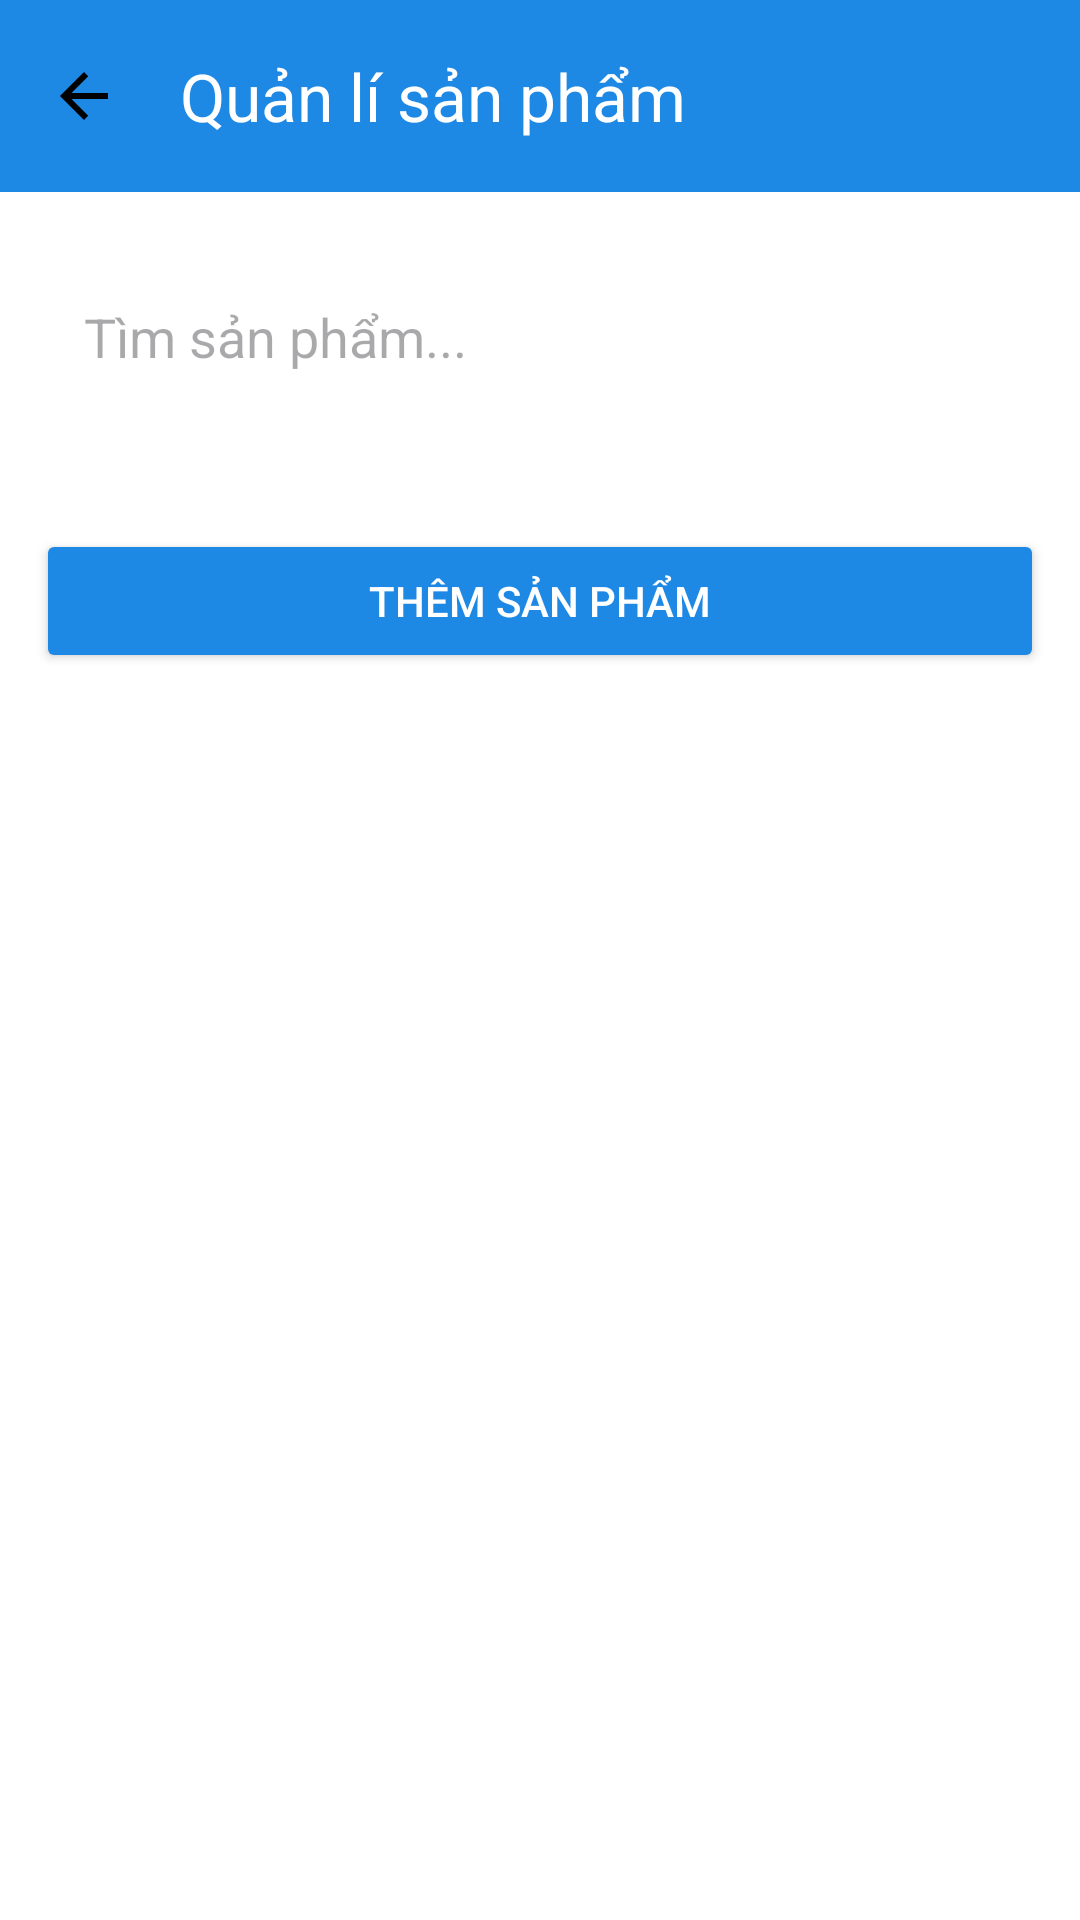

Android layout source for this screen:
<!-- AndroidManifest.xml: application theme Theme.OnlyFanshop -->
<!-- res/layout/activity_product_management.xml -->
<?xml version="1.0" encoding="utf-8"?>
<LinearLayout xmlns:android="http://schemas.android.com/apk/res/android"
    xmlns:app="http://schemas.android.com/apk/res-auto"
    android:orientation="vertical"
    android:layout_width="match_parent"
    android:layout_height="match_parent"
    android:background="@color/white"
    android:fitsSystemWindows="true">

    
    <androidx.appcompat.widget.Toolbar
        android:id="@+id/toolbar"
        android:layout_width="match_parent"
        android:layout_height="?attr/actionBarSize"
        android:background="@color/colorPrimary"
        android:theme="@style/ThemeOverlay.AppCompat.Dark.ActionBar"
        app:navigationIcon="@drawable/ic_back"
        app:title="Quản lí sản phẩm"
        app:titleTextColor="@color/white" />

    <LinearLayout
        android:layout_width="match_parent"
        android:layout_height="match_parent"
        android:orientation="vertical"
        android:padding="12dp">

    
    <LinearLayout
        android:layout_width="match_parent"
        android:layout_height="wrap_content"
        android:orientation="horizontal"
        android:padding="8dp"
        android:layout_marginTop="8dp">

        <EditText
            android:id="@+id/edtSearchProduct"
            android:layout_width="0dp"
            android:layout_height="wrap_content"
            android:layout_weight="1"
            android:hint="Tìm sản phẩm..."
            android:background="@android:color/transparent"
            android:inputType="text"
            android:padding="8dp" />

        <ImageButton
            android:id="@+id/btnSearchProduct"
            android:layout_width="wrap_content"
            android:layout_height="wrap_content"
            android:src="@drawable/ic_search"
            android:contentDescription="Tìm kiếm"
            android:padding="6dp" />
    </LinearLayout>

    
    <LinearLayout
        android:id="@+id/filterContainer"
        android:layout_width="match_parent"
        android:layout_height="wrap_content"
        android:orientation="horizontal"
        android:weightSum="4"
        android:layout_marginTop="8dp"
        android:gravity="center">

        <Spinner
            android:id="@+id/spinnerCategory"
            android:layout_width="0dp"
            android:layout_height="wrap_content"
            android:layout_weight="2"
            android:layout_marginEnd="6dp"
            android:spinnerMode="dropdown"
            android:background="@drawable/stroke_bg"
            android:padding="8dp"
            android:dropDownHeight="200dp"/>

        <Spinner
            android:id="@+id/spinnerBrand"
            android:layout_width="0dp"
            android:layout_height="wrap_content"
            android:layout_weight="2"
            android:layout_marginEnd="6dp"
            android:spinnerMode="dropdown"
            android:background="@drawable/stroke_bg"
            android:padding="8dp"
            android:dropDownHeight="200dp"/>


    </LinearLayout>

    
    <Button
        android:id="@+id/btnAddProduct"
        android:layout_width="match_parent"
        android:layout_height="wrap_content"
        android:text="Thêm sản phẩm"
        android:layout_marginTop="12dp"
        android:backgroundTint="@color/colorPrimary"
        android:textColor="@android:color/white" />

    
    <androidx.recyclerview.widget.RecyclerView
        android:id="@+id/rcvProductList"
        android:layout_width="match_parent"
        android:layout_height="0dp"
        android:layout_weight="1"
        android:layout_marginTop="12dp"
        android:paddingBottom="12dp"
        android:scrollbars="vertical" />

    </LinearLayout>

</LinearLayout>
<!-- resources referenced by this layout -->
<resources>
  <color name="colorPrimary">#1E88E5</color>
  <color name="white">#FFFFFFFF</color>
  <!-- drawable ic_back (drawable) -->
  <?xml version="1.0" encoding="utf-8"?>
  <vector xmlns:android="http://schemas.android.com/apk/res/android"
      android:width="24dp"
      android:height="24dp"
      android:viewportWidth="24"
      android:viewportHeight="24">
      <path
          android:fillColor="#000000"
          android:pathData="M20,11H7.83l5.59,-5.59L12,4l-8,8 8,8 1.41,-1.41L7.83,13H20v-2z"/>
  
  </vector>
  <style name="Theme.OnlyFanshop" parent="Base.Theme.OnlyFanshop" />
  <style name="Base.Theme.OnlyFanshop" parent="Theme.Material3.DayNight.NoActionBar">
          
           <item name="colorPrimary">@android:color/holo_blue_light</item>
           
           
           <item name="android:windowEnterAnimation">@anim/slide_in_right</item>
           <item name="android:windowExitAnimation">@anim/slide_out_left</item>
           <item name="android:windowAnimationStyle">@style/WindowAnimationTransition</item>
      </style>
  <style name="WindowAnimationTransition">
          <item name="android:windowEnterAnimation">@anim/slide_in_right</item>
          <item name="android:windowExitAnimation">@anim/slide_out_left</item>
      </style>
</resources>
